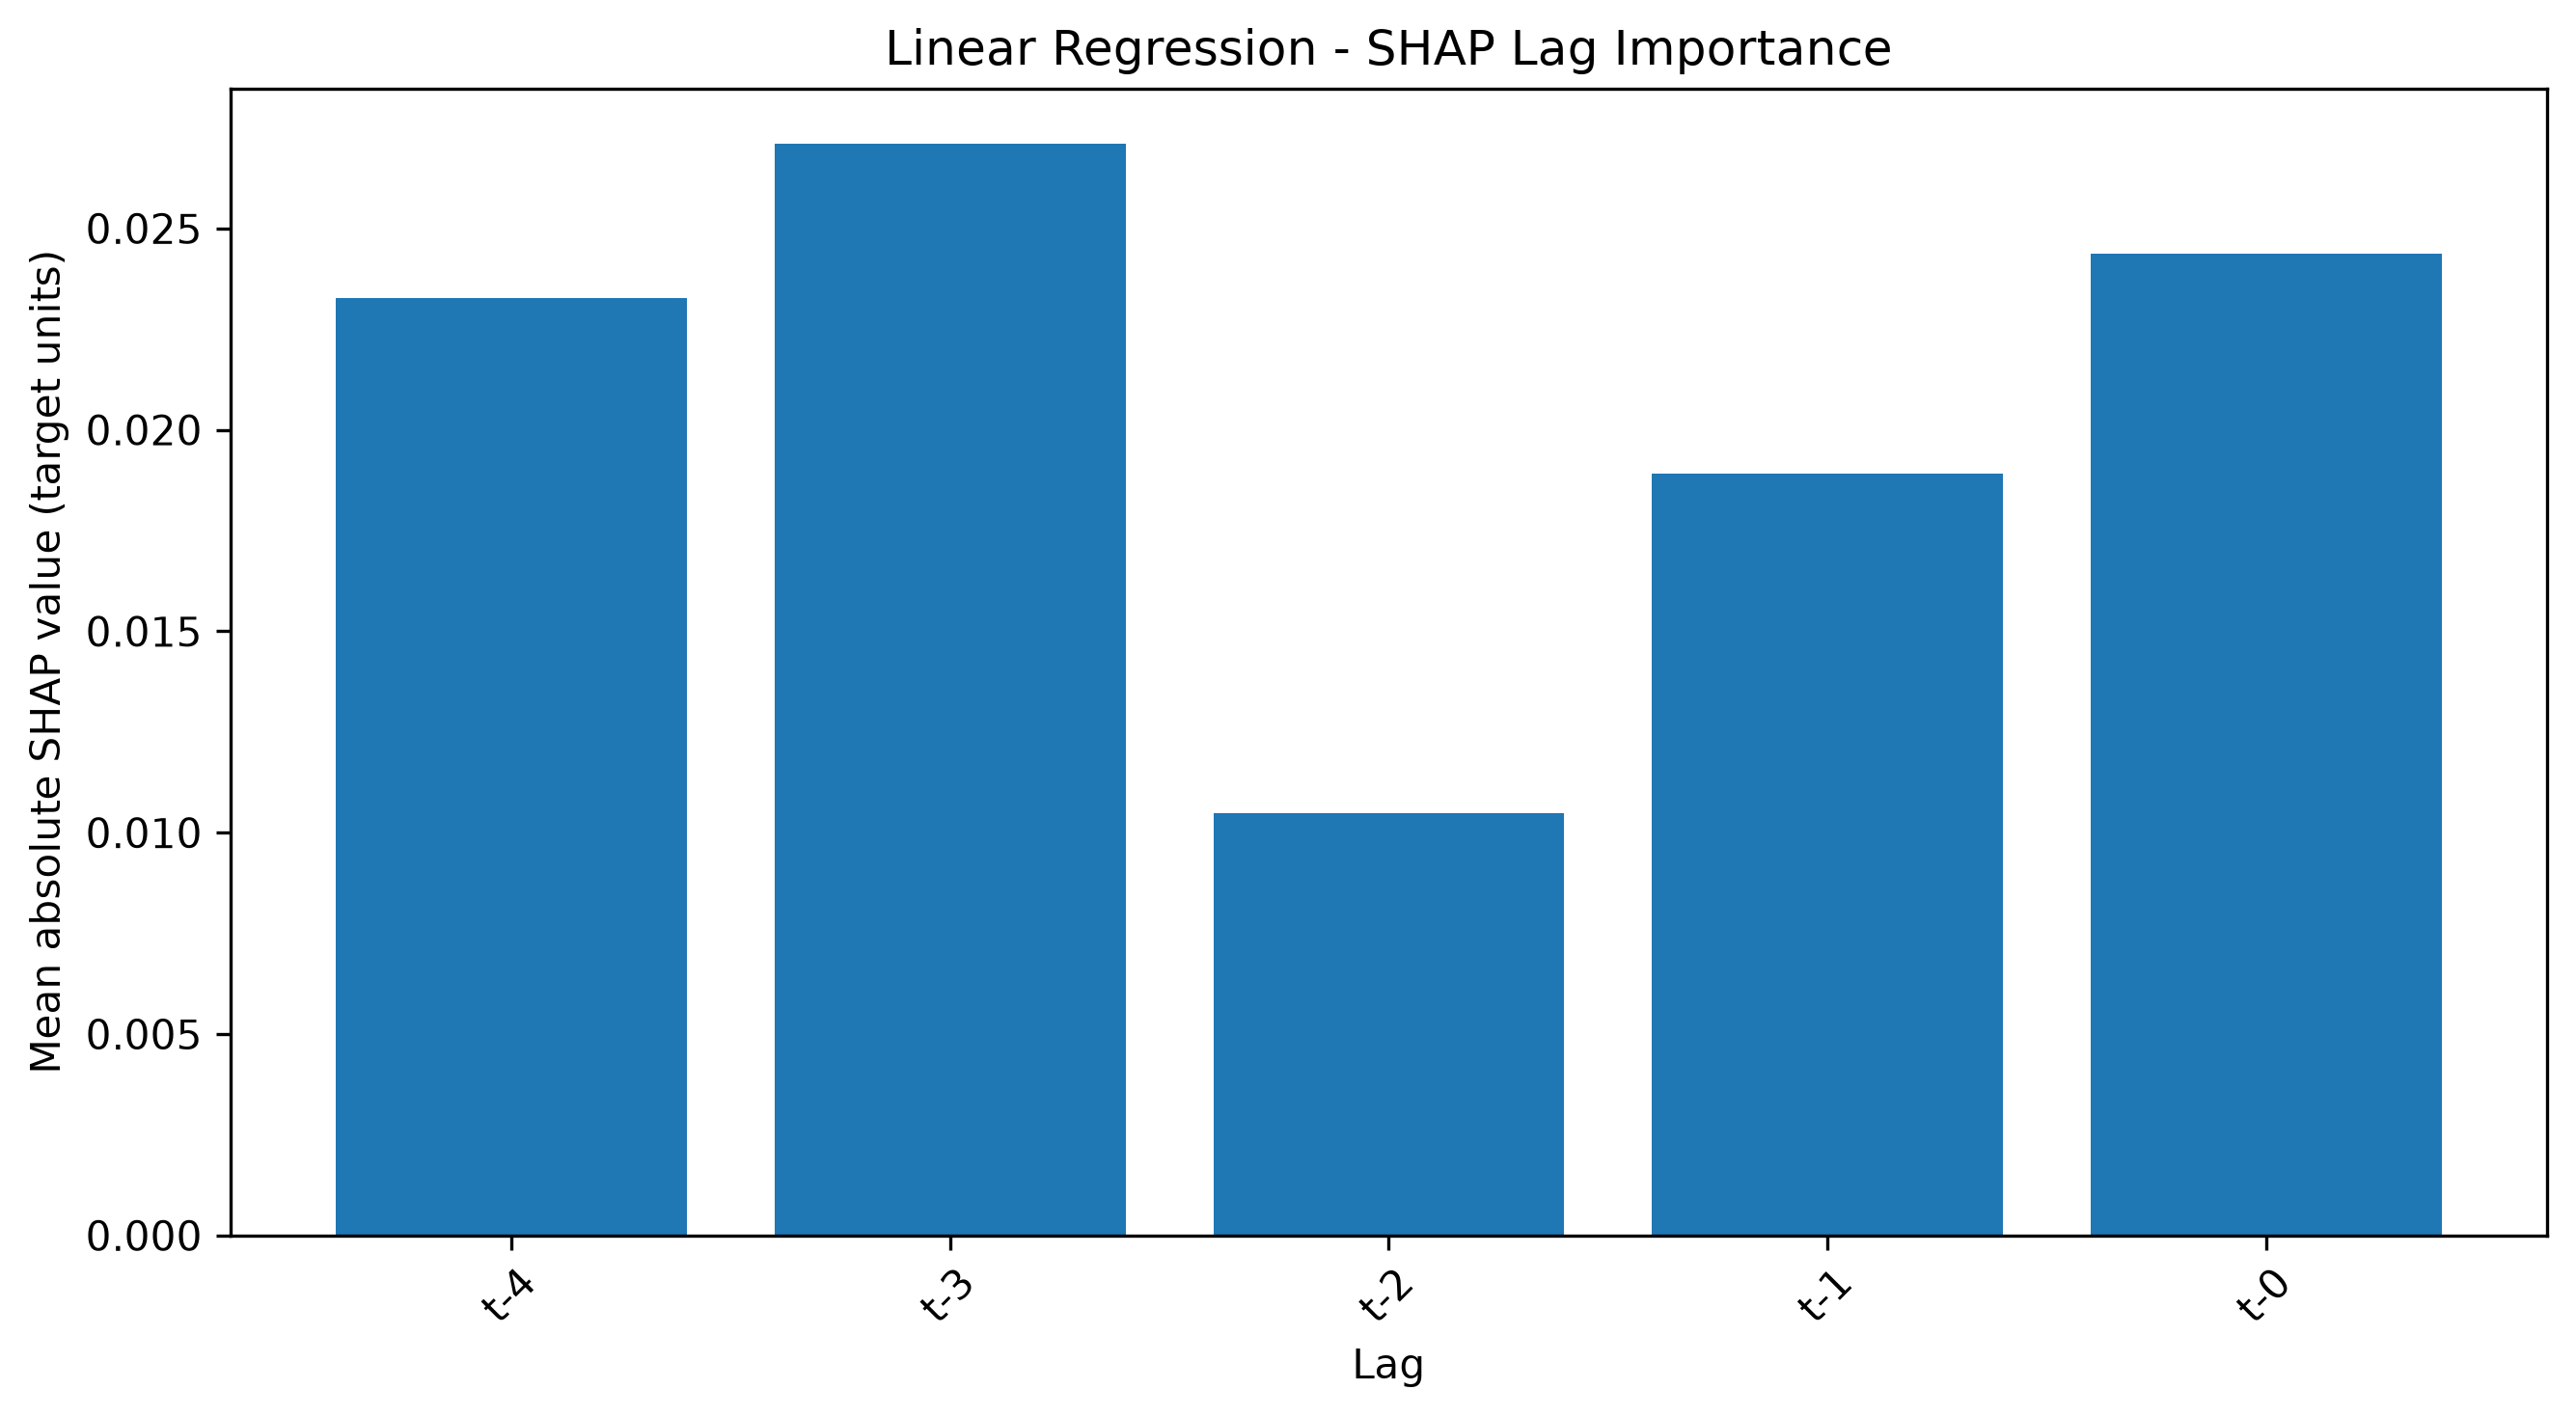

The file beside this chart, header and first rows:
Lag, Mean |SHAP|, Rank
t-3, 0.02711, 1.0
t-0, 0.02436, 2.0
t-4, 0.02328, 3.0
t-1, 0.0189, 4.0
t-2, 0.01049, 5.0
